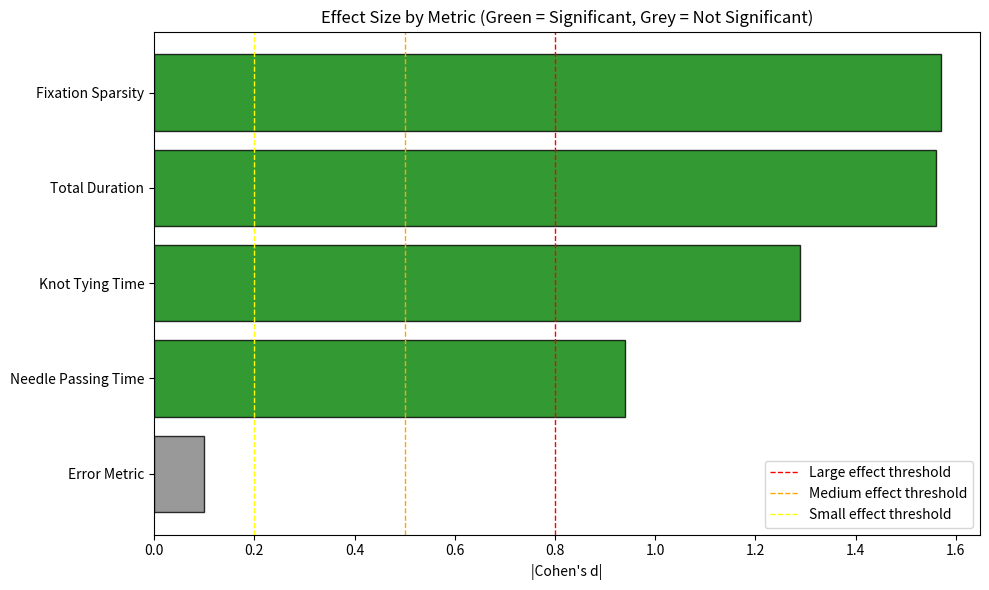

Write the Python code that produced this figure.
# QUESTION 5: Metric Ranking for Discrimination

import pandas as pd

# Results from Questions 2, 3, and 4
metrics_data = {
    'Metric': [
        'Fixation Sparsity',
        'Total Duration',
        'Knot Tying Time',
        'Needle Passing Time',
        'Error Metric'
    ],
    'p_value': [0.0031, 0.0011, 0.0062, 0.0402, 0.7995],
    'cohens_d': [-1.57, -1.56, -1.29, -0.94, 0.10],
    'significant': [True, True, True, True, False]
}

df = pd.DataFrame(metrics_data)

# Calculate absolute Cohen's d for ranking
df['abs_cohens_d'] = df['cohens_d'].abs()

# Effect size thresholds: <0.2 Negligible, 0.2-0.5 Small, 0.5-0.8 Medium, >=0.8 Large
def effect_size_category(d):
    d = abs(d)
    if d < 0.2:
        return 'Negligible'
    elif d < 0.5:
        return 'Small'
    elif d < 0.8:
        return 'Medium'
    else:
        return 'Large'

df['effect_category'] = df['cohens_d'].apply(effect_size_category)

# Composite ranking: significant metrics score 100+ (always ranked above non-significant),
# then sorted by |Cohen's d| descending within each significance group.
# This prioritises statistical significance first, then practical effect size magnitude.
df['rank_score'] = df['significant'].astype(int) * 100 + df['abs_cohens_d']
df = df.sort_values('rank_score', ascending=False).reset_index(drop=True)
df['Rank'] = range(1, len(df) + 1)

# Display results
print("=" * 80)
print("QUESTION 5: METRIC RANKING FOR EXPERT-NOVICE DISCRIMINATION")
print("=" * 80)

print("\n### Ranking Criteria ###")
print("1. Statistical significance (p < 0.05)")
print("2. Effect size magnitude (|Cohen's d|)")

print("\n### Results Table ###")
print("-" * 80)
print(f"{'Rank':<6} {'Metric':<22} {'p-value':<10} {'Cohen d':<10} {'Effect':<12} {'Sig?':<6}")
print("-" * 80)

for _, row in df.iterrows():
    sig_str = "Yes" if row['significant'] else "No"
    print(f"{row['Rank']:<6} {row['Metric']:<22} {row['p_value']:<10.4f} {row['cohens_d']:<10.2f} {row['effect_category']:<12} {sig_str:<6}")

print("-" * 80)

print("\n### Ranking Summary ###")
for _, row in df.iterrows():
    print(f"{row['Rank']}. {row['Metric']}")

print("\n### Key Conclusions ###")
print("""
1. BEST DISCRIMINATOR: Fixation Sparsity
   - Highest effect size (|d| = 1.57) captures cognitive differences in visual attention
   - Experts show focused gaze (3.6% sparsity) vs novices' scattered gaze (5.2%)

2. STRONG DISCRIMINATORS: Time-based metrics (Total Duration, Knot Tying, Needle Passing)
   - All show significant differences with large effect sizes
   - Total Duration is most robust (lowest CV = 38.3%)

3. POOREST DISCRIMINATOR: Error Metric
   - Not significant (p = 0.80), negligible effect (d = 0.10)
   - Procedural knowledge is similar; execution quality differs

RECOMMENDATION: Prioritize eye-tracking (fixation sparsity) and time-based metrics
for surgical skill assessment. Error metrics need refinement to capture quality.
""")

# Generate effect size bar chart
import matplotlib.pyplot as plt
import os
os.makedirs('figures', exist_ok=True)

fig, ax = plt.subplots(figsize=(10, 6))
colors = ['green' if sig else 'grey' for sig in df['significant']]
bars = ax.barh(df['Metric'], df['abs_cohens_d'], color=colors, alpha=0.8, edgecolor='black')
ax.set_xlabel("|Cohen's d|")
ax.set_title("Effect Size by Metric (Green = Significant, Grey = Not Significant)")
ax.axvline(x=0.8, color='red', linestyle='--', linewidth=1, label='Large effect threshold')
ax.axvline(x=0.5, color='orange', linestyle='--', linewidth=1, label='Medium effect threshold')
ax.axvline(x=0.2, color='yellow', linestyle='--', linewidth=1, label='Small effect threshold')
ax.legend(loc='lower right')
ax.invert_yaxis()
plt.tight_layout()
plt.savefig('figures/barchart_q5_effect_sizes.png', dpi=150)
plt.show()
print("Saved: figures/barchart_q5_effect_sizes.png")
